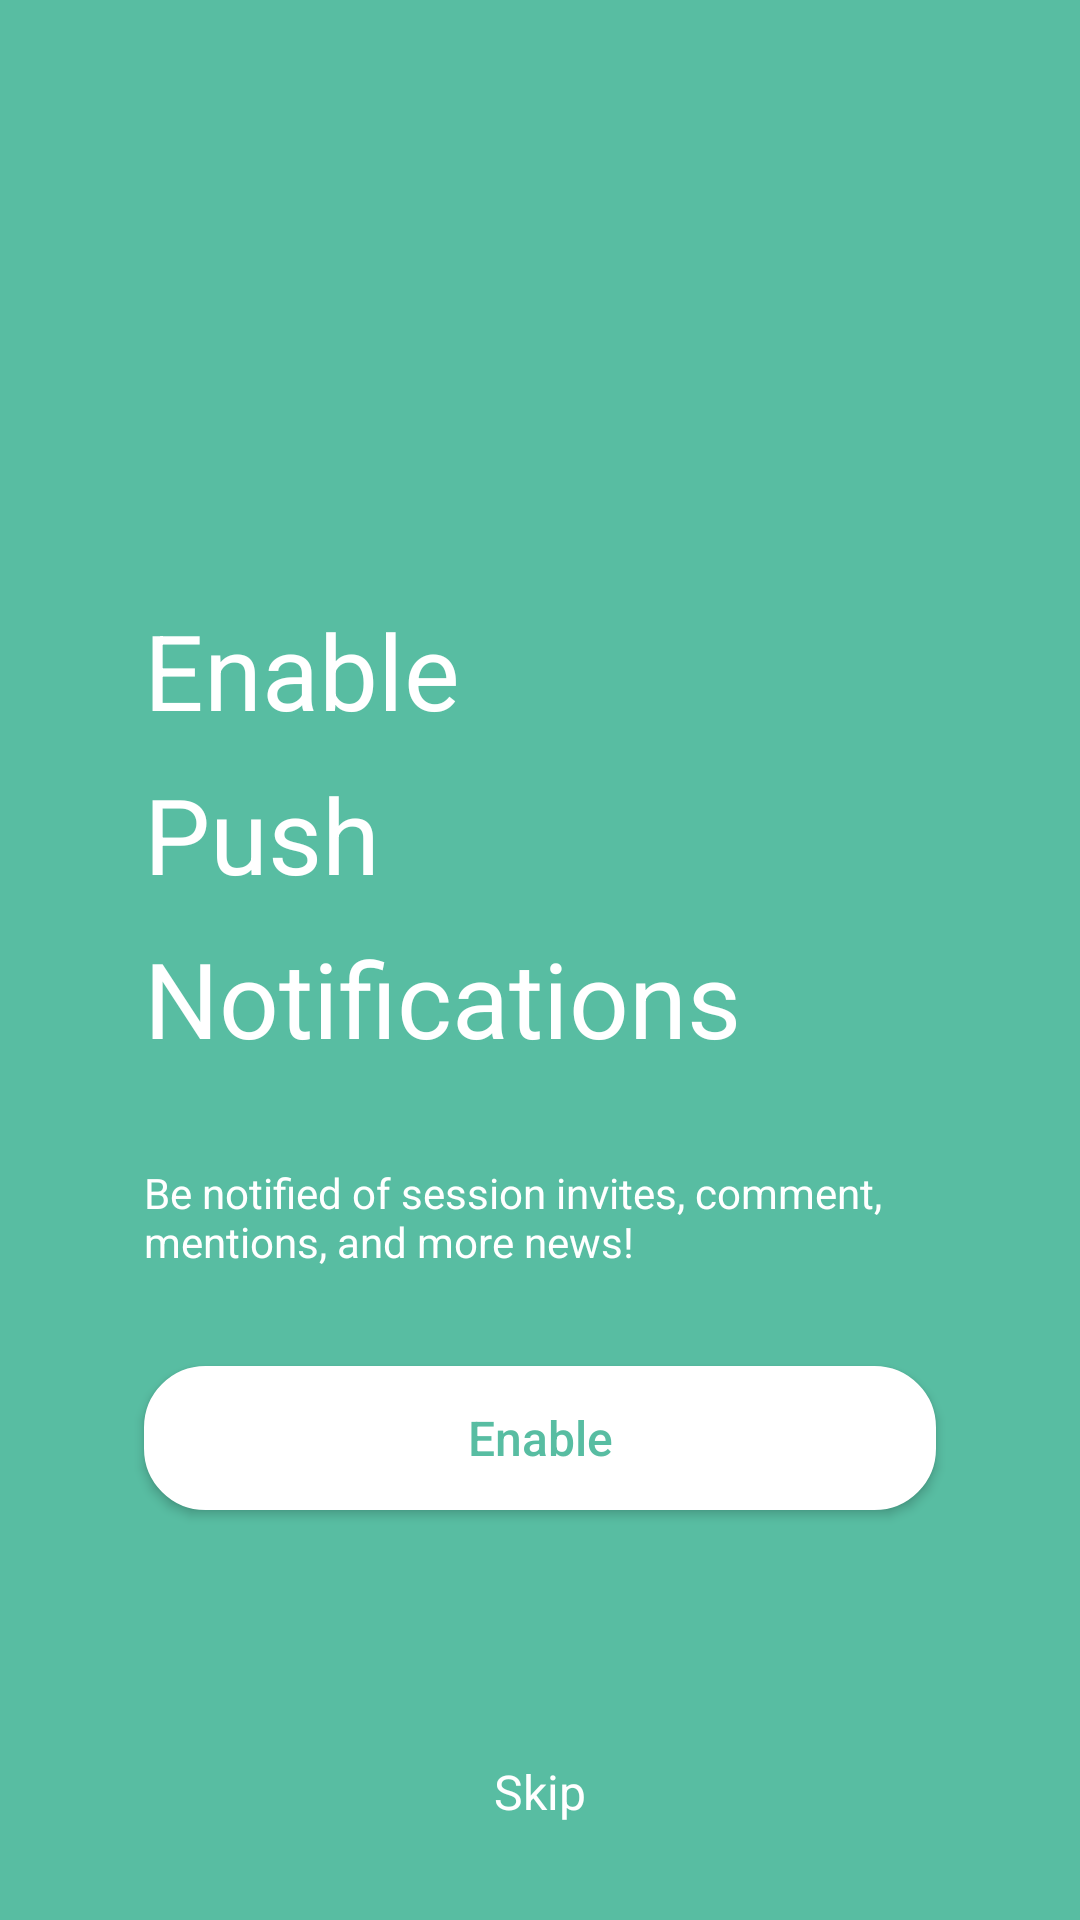

Produce the Android XML layout that renders to this screen, including the resource entries it uses.
<!-- AndroidManifest.xml: application theme AppTheme -->
<!-- res/layout/activity_enable_push.xml -->
<?xml version="1.0" encoding="utf-8"?>
<androidx.constraintlayout.widget.ConstraintLayout xmlns:android="http://schemas.android.com/apk/res/android"
    xmlns:app="http://schemas.android.com/apk/res-auto"
    xmlns:tools="http://schemas.android.com/tools"
    android:layout_width="match_parent"
    android:layout_height="match_parent"
    android:background="@color/colorBackground"
    tools:context=".loginSignUp.EnableFBActivity">

    <TextView
        android:id="@+id/textView13"
        style="@style/TitleAct"
        android:layout_width="wrap_content"
        android:layout_height="wrap_content"
        android:layout_marginStart="48dp"
        android:text="@string/Enable"
        app:layout_constraintStart_toStartOf="parent"
        app:layout_constraintTop_toTopOf="@+id/guideline" />

    <TextView
        android:id="@+id/textView14"
        style="@style/TitleAct"
        android:layout_width="wrap_content"
        android:layout_height="wrap_content"
        android:layout_marginTop="8dp"
        android:text="@string/push"
        app:layout_constraintStart_toStartOf="@+id/textView13"
        app:layout_constraintTop_toBottomOf="@+id/textView13" />

    <TextView
        android:id="@+id/textView15"
        style="@style/TitleAct"
        android:layout_width="wrap_content"
        android:layout_height="wrap_content"
        android:layout_marginTop="8dp"
        android:text="@string/Notification"
        app:layout_constraintStart_toStartOf="@+id/textView14"
        app:layout_constraintTop_toBottomOf="@+id/textView14" />

    <TextView
        android:textColor="@color/colorWhite"
        android:id="@+id/textView16"
        android:layout_width="0dp"
        android:layout_height="wrap_content"
        android:layout_marginTop="32dp"
        android:layout_marginEnd="48dp"
        android:text="@string/tvNotifi"
        app:layout_constraintEnd_toEndOf="parent"
        app:layout_constraintStart_toStartOf="@+id/textView15"
        app:layout_constraintTop_toBottomOf="@+id/textView15" />

    <Button
        android:textSize="@dimen/text_size_inbutton"
        android:background="@drawable/custome_btn_login_fb"
        android:gravity="center"
        android:textAllCaps="false"
        android:textColor="#58BDA2"
        android:id="@+id/btnEnablePush"
        android:layout_width="0dp"
        android:layout_height="wrap_content"
        android:layout_marginTop="32dp"
        android:text="@string/Enable"
        app:layout_constraintEnd_toEndOf="@+id/textView16"
        app:layout_constraintStart_toStartOf="@+id/textView16"
        app:layout_constraintTop_toBottomOf="@+id/textView16" />

    <TextView
        android:textSize="@dimen/text_size_inTvBottom"
        android:id="@+id/tvSkip"
        android:layout_width="wrap_content"
        android:layout_height="wrap_content"
        android:layout_marginBottom="@dimen/tv_bottom_margin_bottom"
        android:text="@string/skip"
        android:textColor="@color/colorWhite"
        app:layout_constraintBottom_toBottomOf="parent"
        app:layout_constraintEnd_toEndOf="parent"
        app:layout_constraintStart_toStartOf="parent" />

    <androidx.constraintlayout.widget.Guideline
        android:id="@+id/guideline"
        android:layout_width="wrap_content"
        android:layout_height="wrap_content"
        android:orientation="horizontal"
        app:layout_constraintGuide_begin="200dp" />
</androidx.constraintlayout.widget.ConstraintLayout>
<!-- resources referenced by this layout -->
<resources>
  <color name="colorBackground">#58BDA2</color>
  <color name="colorWhite">#FFFFFF</color>
  <dimen name="text_size_inTvBottom">16sp</dimen>
  <dimen name="text_size_inbutton">16sp</dimen>
  <dimen name="tv_bottom_margin_bottom">32dp</dimen>
  <!-- drawable custome_btn_login_fb (drawable) -->
  <?xml version="1.0" encoding="utf-8"?>
  <shape
      xmlns:android="http://schemas.android.com/apk/res/android">
      <stroke
          android:width="1dp"
          android:color="#FFFFFF"/>
      <corners
          android:radius="59.5px" />
  
      <padding
          android:left="1dp"
          android:right="1dp"
          android:top="1dp"
          android:bottom="1dp"/>
  
      <solid android:color="#FFFFFF"/>
  
  </shape>
  <string name="Enable">Enable</string>
  <string name="Notification">Notifications</string>
  <string name="push">Push</string>
  <string name="skip">Skip</string>
  <string name="tvNotifi">Be notified of session invites, comment, mentions, and more news!</string>
  <style name="TitleAct">
          <item name="android:textSize">35sp</item>
          <item name="android:textColor">@color/colorWhite</item>
      </style>
  <style name="AppTheme" parent="Theme.AppCompat.Light.NoActionBar">
          
          <item name="colorPrimary">@color/colorPrimary</item>
          <item name="colorPrimaryDark">@color/colorPrimaryDark</item>
          <item name="colorAccent">@color/colorAccent</item>
      </style>
  <color name="colorPrimary">#008577</color>
  <color name="colorPrimaryDark">#00574B</color>
  <color name="colorAccent">#D81B60</color>
</resources>
